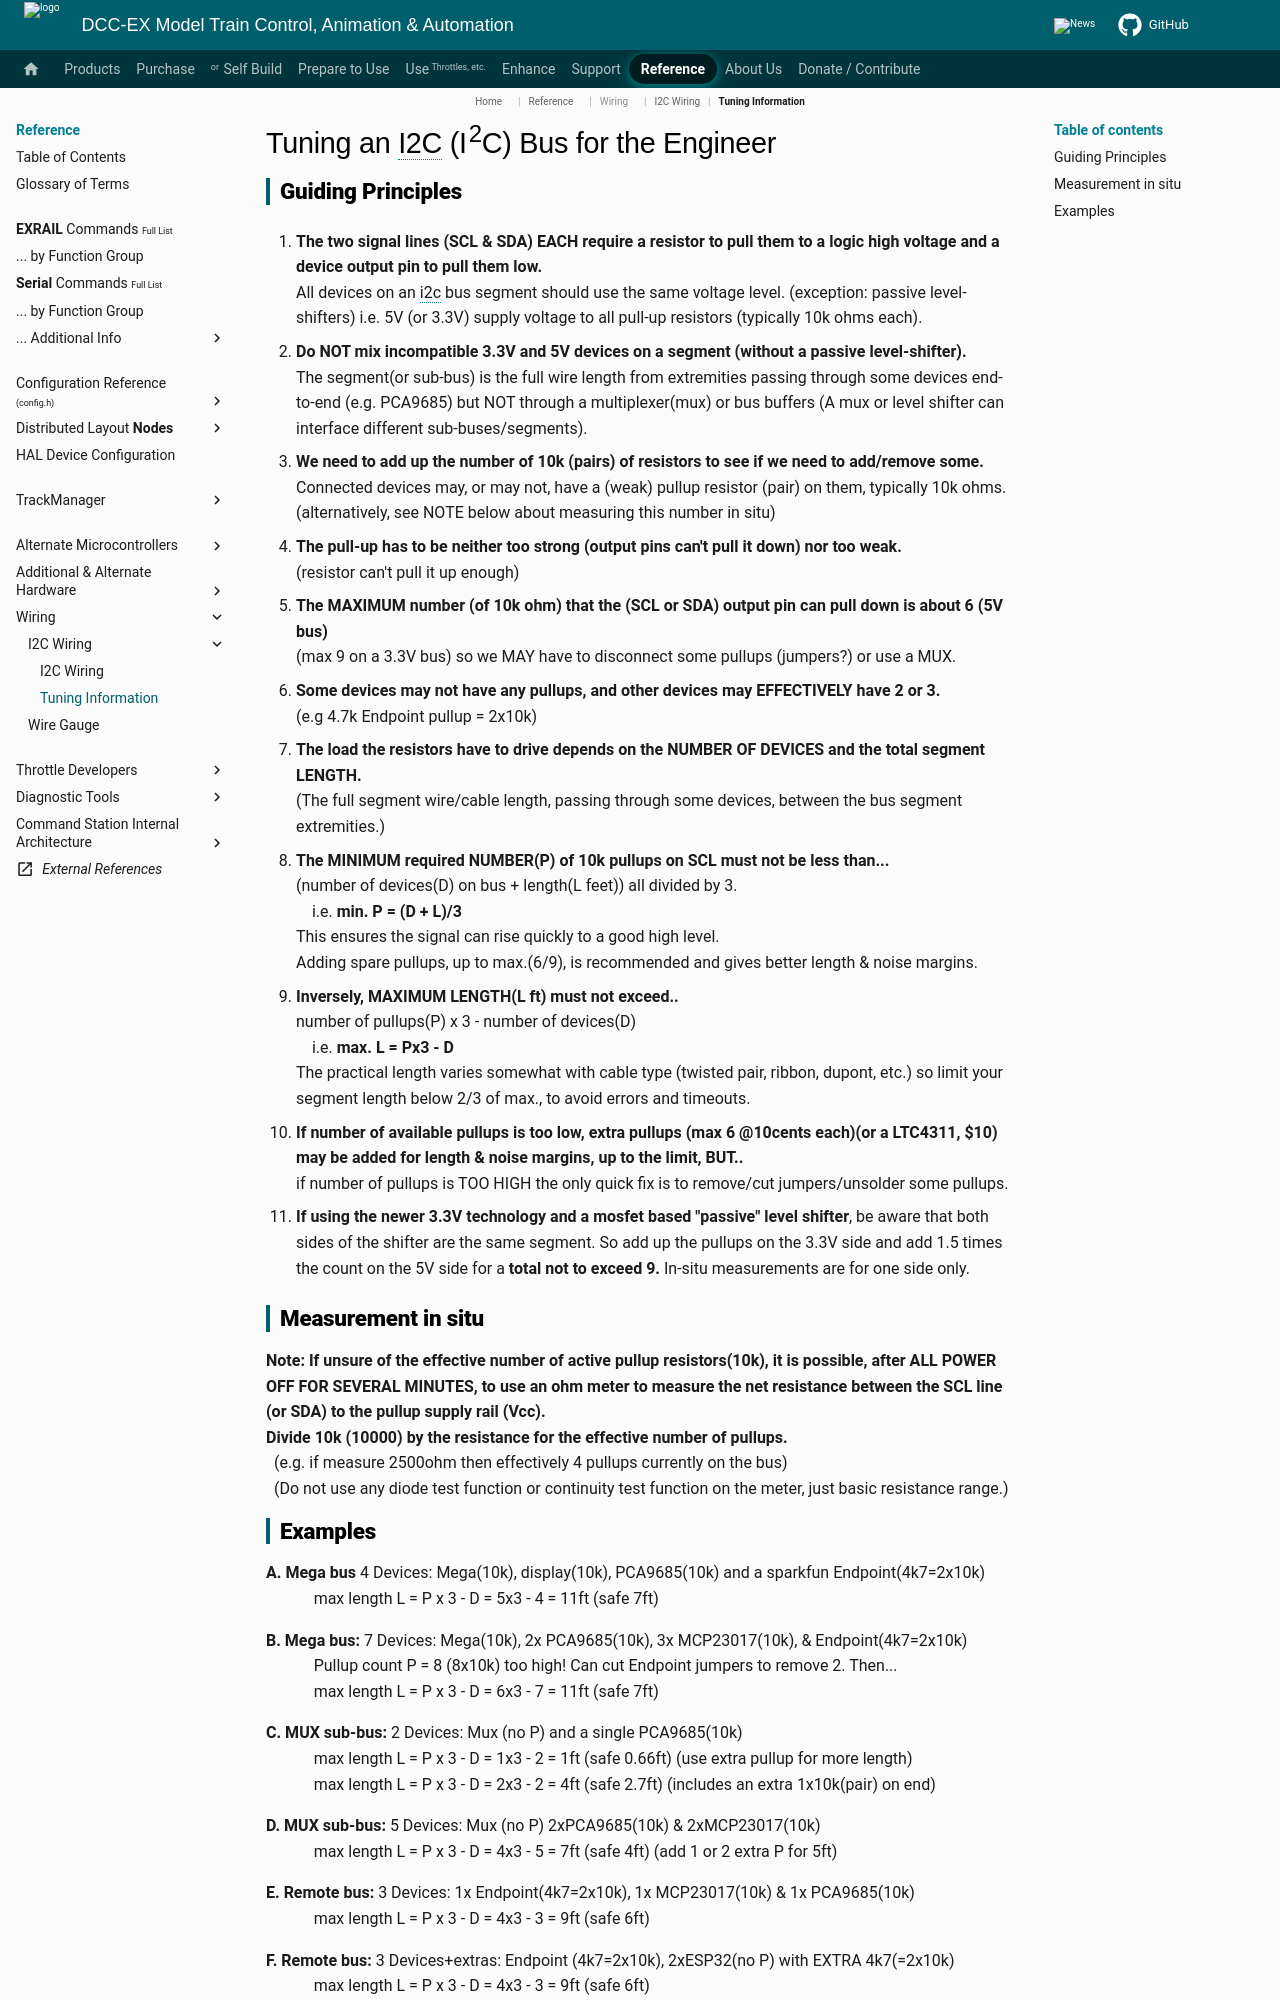

repository: DCC-EX/mkdocs-test · page: reference/wiring/i2C/tuning-info/index.html · generator: mkdocs


# Tuning an I2C (I<sup>2</sup>C) Bus for the Engineer

## Guiding Principles

1. **The two signal lines (SCL & SDA) EACH require a resistor to pull them to a logic high voltage and a device output pin to pull them low.**  
  All devices on an i2c bus segment should use the same voltage level. (exception: passive level-shifters)
  i.e. 5V (or 3.3V) supply voltage to all pull-up resistors (typically 10k ohms each).

2. **Do NOT mix incompatible 3.3V and 5V devices on a segment (without a passive level-shifter).**  
  The segment(or sub-bus) is the full wire length  from extremities passing through some devices end-to-end (e.g. PCA9685) but NOT through a multiplexer(mux) or bus  buffers (A mux or level shifter can interface different sub-buses/segments).

3. **We need to add up the number of 10k (pairs) of resistors to see if we need to add/remove some.**  
  Connected devices may, or may not, have a (weak) pullup resistor (pair) on them, typically 10k ohms.
  (alternatively, see NOTE below about measuring this number in situ)

4. **The pull-up has to be neither too strong (output pins can't pull it down) nor too weak.**  
  (resistor can't pull it up enough)

5. **The MAXIMUM number (of 10k ohm) that the (SCL or SDA) output pin can pull down is about 6 (5V bus)**  
  (max 9 on a 3.3V bus) so we MAY have to disconnect some pullups (jumpers?) or use a MUX.

6. **Some devices may not have any pullups, and other devices may EFFECTIVELY have 2&nbsp;or&nbsp;3.**  
  (e.g 4.7k Endpoint pullup = 2x10k)

7. **The load the resistors have to drive depends on the NUMBER OF DEVICES and the total segment LENGTH.**  
  (The full segment wire/cable length, passing through some devices, between the bus segment extremities.)

8. **The MINIMUM required NUMBER\(P\) of 10k pullups on SCL must not be less than...**  
  (number of devices(D) on bus + length(L feet)) all divided by 3.  
  &nbsp; &nbsp; i.e.&nbsp;**min.&nbsp;P&nbsp;=&nbsp;(D&nbsp;+&nbsp;L)/3**  
  This ensures the signal can rise quickly to a good high level.  
  Adding spare pullups, up to max.(6/9), is recommended and gives better length & noise margins.

9. **Inversely, MAXIMUM LENGTH(L ft) must not exceed..**  
  number of pullups\(P\) x 3 - number of devices(D)  
  &nbsp; &nbsp; i.e.&nbsp;**max.&nbsp;L&nbsp;=&nbsp;Px3&nbsp;-&nbsp;D**  
  The practical length varies somewhat with cable type (twisted pair, ribbon, dupont, etc.) so limit your segment length below 2/3 of max., to avoid errors and timeouts.

10. **If number of available pullups is too low, extra pullups (max 6 @10cents each)(or a LTC4311, $10) may be added for length & noise margins, up to the limit, BUT..**  
  if number of pullups is TOO HIGH the only quick fix is to remove/cut jumpers/unsolder some pullups.

11. **If using the newer 3.3V technology and a mosfet based "passive" level shifter**, be aware that both sides of the shifter are the same segment.  So add up the pullups on the 3.3V side and add 1.5 times the count on the 5V side for a **total not to exceed 9.**  In-situ measurements are for one side only.

## Measurement in situ

**Note:  If unsure of the effective number of active pullup resistors(10k), it is possible, after ALL POWER OFF FOR SEVERAL MINUTES, to use an ohm meter to measure the net resistance between the SCL line (or SDA) to the pullup supply rail (Vcc).**  
**Divide 10k (10000) by the resistance for the effective number of pullups.**  
&nbsp; (e.g. if measure 2500ohm then effectively 4 pullups currently on the bus)  
&nbsp; (Do not use any diode test function or continuity test function on the meter, just basic resistance range.)
